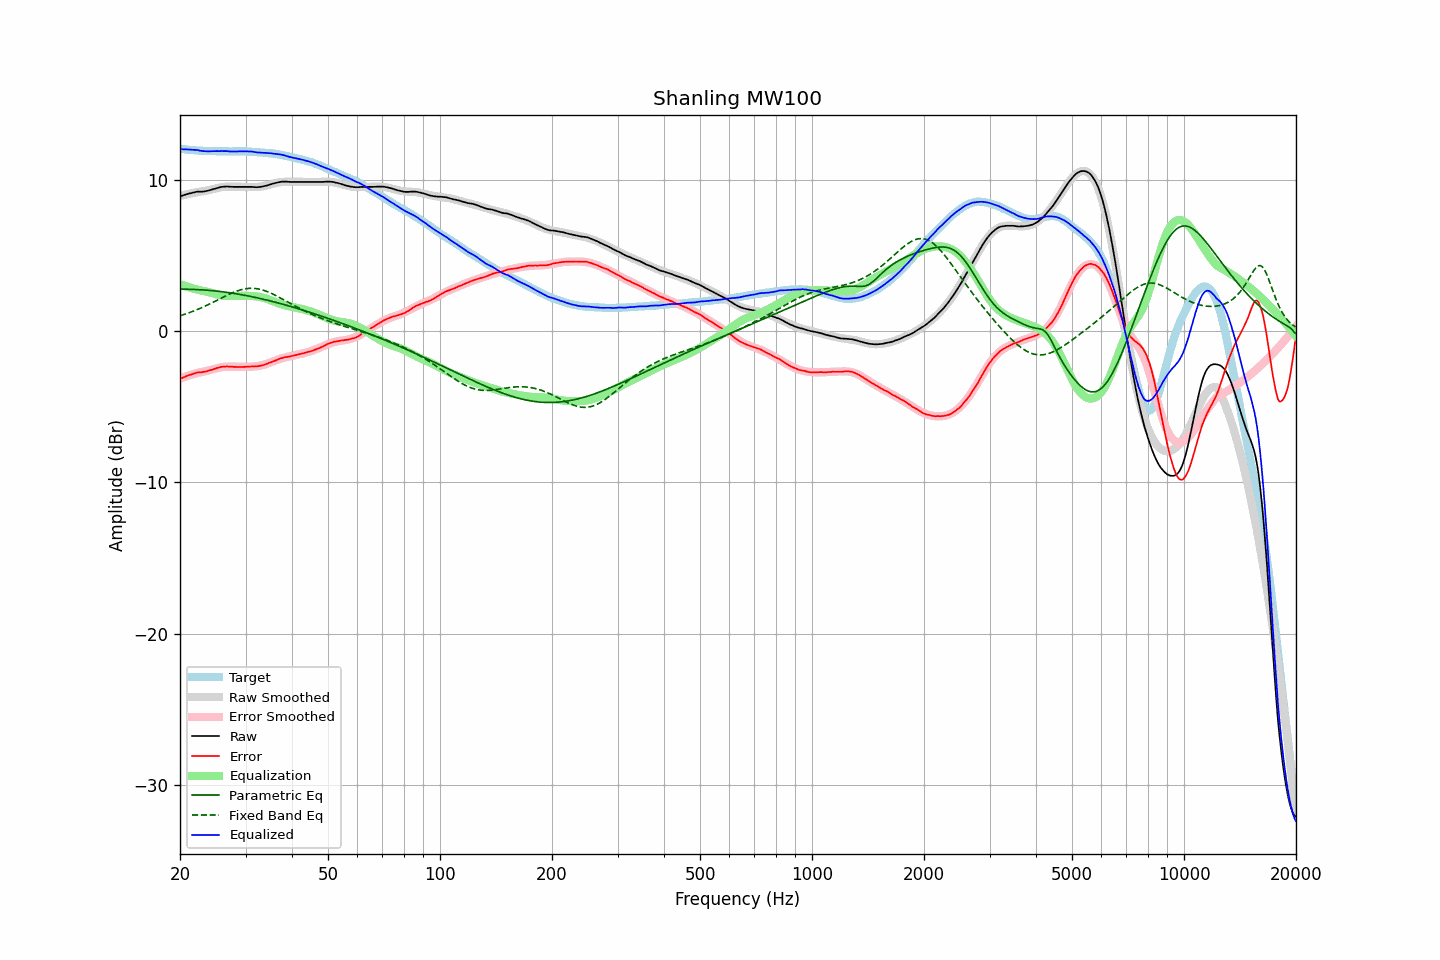

The data file committed next to this chart (first rows):
frequency, raw, error, smoothed, error_smoothed, equalization, parametric_eq, fixed_band_eq, equalized_raw, equalized_smoothed, target
20.00, 8.92, -3.15, 8.95, -3.12, 3.12, 2.79, 1.03, 12.05, 12.08, 12.07
20.20, 8.96, -3.10, 8.98, -3.08, 3.08, 2.79, 1.06, 12.05, 12.06, 12.06
20.40, 8.99, -3.06, 9.00, -3.05, 3.05, 2.79, 1.10, 12.04, 12.05, 12.05
20.61, 9.03, -3.01, 9.03, -3.01, 3.01, 2.78, 1.13, 12.04, 12.04, 12.04
20.81, 9.06, -2.96, 9.05, -2.97, 2.97, 2.78, 1.17, 12.03, 12.03, 12.02
21.02, 9.09, -2.92, 9.08, -2.94, 2.94, 2.78, 1.20, 12.03, 12.02, 12.01
21.23, 9.12, -2.88, 9.10, -2.90, 2.90, 2.78, 1.24, 12.03, 12.00, 12.00
21.44, 9.14, -2.86, 9.13, -2.87, 2.87, 2.78, 1.28, 12.01, 12.00, 12.01
21.66, 9.17, -2.81, 9.15, -2.84, 2.84, 2.77, 1.32, 12.01, 11.99, 11.99
21.87, 9.19, -2.79, 9.17, -2.81, 2.81, 2.77, 1.36, 12.00, 11.98, 11.99
22.09, 9.22, -2.74, 9.19, -2.78, 2.78, 2.76, 1.41, 12.00, 11.97, 11.96
22.31, 9.24, -2.72, 9.21, -2.75, 2.75, 2.76, 1.45, 11.99, 11.96, 11.96
22.54, 9.23, -2.72, 9.23, -2.73, 2.73, 2.75, 1.49, 11.96, 11.95, 11.95
22.76, 9.23, -2.72, 9.24, -2.70, 2.70, 2.75, 1.54, 11.94, 11.95, 11.95
22.99, 9.24, -2.70, 9.26, -2.68, 2.68, 2.74, 1.59, 11.93, 11.94, 11.94
23.22, 9.25, -2.68, 9.28, -2.66, 2.66, 2.73, 1.64, 11.91, 11.94, 11.93
23.45, 9.27, -2.66, 9.30, -2.64, 2.64, 2.73, 1.69, 11.91, 11.93, 11.94
23.69, 9.29, -2.63, 9.32, -2.61, 2.61, 2.72, 1.74, 11.90, 11.93, 11.93
23.92, 9.32, -2.59, 9.34, -2.58, 2.58, 2.71, 1.79, 11.91, 11.92, 11.92
24.16, 9.35, -2.57, 9.36, -2.56, 2.56, 2.70, 1.84, 11.91, 11.92, 11.92
24.40, 9.38, -2.54, 9.39, -2.53, 2.53, 2.69, 1.89, 11.91, 11.92, 11.92
24.65, 9.42, -2.50, 9.42, -2.50, 2.50, 2.68, 1.94, 11.92, 11.92, 11.92
24.89, 9.45, -2.47, 9.45, -2.47, 2.47, 2.67, 2.00, 11.92, 11.91, 11.92
25.14, 9.48, -2.42, 9.47, -2.44, 2.44, 2.66, 2.05, 11.92, 11.91, 11.91
25.39, 9.50, -2.40, 9.50, -2.41, 2.41, 2.65, 2.11, 11.92, 11.91, 11.91
25.65, 9.53, -2.37, 9.52, -2.39, 2.39, 2.63, 2.16, 11.92, 11.91, 11.90
25.91, 9.55, -2.35, 9.53, -2.37, 2.37, 2.62, 2.21, 11.92, 11.91, 11.90
26.16, 9.56, -2.35, 9.55, -2.36, 2.36, 2.61, 2.27, 11.92, 11.90, 11.91
26.43, 9.57, -2.33, 9.56, -2.35, 2.35, 2.59, 2.32, 11.92, 11.90, 11.91
26.69, 9.58, -2.32, 9.57, -2.34, 2.34, 2.58, 2.37, 11.92, 11.90, 11.91
26.96, 9.57, -2.33, 9.57, -2.33, 2.33, 2.56, 2.42, 11.91, 11.90, 11.90
27.23, 9.56, -2.34, 9.57, -2.33, 2.33, 2.55, 2.47, 11.90, 11.91, 11.90
27.50, 9.56, -2.34, 9.57, -2.34, 2.34, 2.53, 2.52, 11.90, 11.91, 11.90
27.77, 9.55, -2.35, 9.57, -2.34, 2.34, 2.52, 2.57, 11.89, 11.91, 11.91
28.05, 9.55, -2.35, 9.56, -2.34, 2.34, 2.50, 2.61, 11.90, 11.91, 11.90
28.33, 9.55, -2.36, 9.56, -2.35, 2.35, 2.48, 2.65, 11.90, 11.91, 11.91
28.62, 9.55, -2.35, 9.56, -2.35, 2.35, 2.46, 2.69, 11.90, 11.91, 11.91
28.90, 9.55, -2.36, 9.56, -2.35, 2.35, 2.45, 2.72, 11.90, 11.91, 11.91
29.19, 9.55, -2.36, 9.55, -2.35, 2.35, 2.43, 2.75, 11.90, 11.91, 11.91
29.48, 9.55, -2.36, 9.55, -2.35, 2.35, 2.41, 2.78, 11.91, 11.90, 11.91
29.78, 9.55, -2.35, 9.55, -2.35, 2.35, 2.39, 2.80, 11.91, 11.90, 11.90
30.08, 9.55, -2.35, 9.55, -2.35, 2.35, 2.37, 2.82, 11.90, 11.90, 11.90
30.38, 9.55, -2.33, 9.54, -2.35, 2.35, 2.35, 2.83, 11.90, 11.89, 11.89
30.68, 9.55, -2.33, 9.54, -2.35, 2.35, 2.33, 2.84, 11.90, 11.89, 11.88
30.99, 9.55, -2.33, 9.54, -2.34, 2.34, 2.30, 2.85, 11.89, 11.88, 11.88
31.30, 9.55, -2.32, 9.54, -2.33, 2.33, 2.28, 2.85, 11.89, 11.87, 11.88
31.61, 9.54, -2.33, 9.54, -2.33, 2.33, 2.26, 2.84, 11.87, 11.87, 11.87
31.93, 9.53, -2.31, 9.54, -2.31, 2.31, 2.24, 2.83, 11.85, 11.86, 11.85
32.24, 9.53, -2.32, 9.55, -2.30, 2.30, 2.21, 2.82, 11.83, 11.85, 11.85
32.57, 9.54, -2.30, 9.56, -2.28, 2.28, 2.19, 2.80, 11.83, 11.84, 11.84
32.89, 9.55, -2.28, 9.57, -2.26, 2.26, 2.17, 2.77, 11.82, 11.83, 11.83
33.22, 9.57, -2.25, 9.59, -2.24, 2.24, 2.14, 2.75, 11.81, 11.83, 11.83
33.55, 9.59, -2.23, 9.60, -2.21, 2.21, 2.12, 2.71, 11.81, 11.82, 11.82
33.89, 9.62, -2.18, 9.63, -2.18, 2.18, 2.09, 2.68, 11.81, 11.81, 11.81
34.23, 9.64, -2.15, 9.65, -2.15, 2.15, 2.07, 2.64, 11.79, 11.80, 11.79
34.57, 9.67, -2.11, 9.68, -2.11, 2.11, 2.04, 2.60, 11.78, 11.79, 11.79
34.92, 9.71, -2.06, 9.71, -2.07, 2.07, 2.02, 2.55, 11.78, 11.78, 11.77
35.27, 9.74, -2.04, 9.74, -2.03, 2.03, 1.99, 2.50, 11.77, 11.77, 11.78
35.62, 9.77, -1.98, 9.77, -1.99, 1.99, 1.96, 2.45, 11.76, 11.75, 11.76
35.97, 9.80, -1.95, 9.80, -1.94, 1.94, 1.93, 2.40, 11.75, 11.74, 11.75
... 635 more rows
